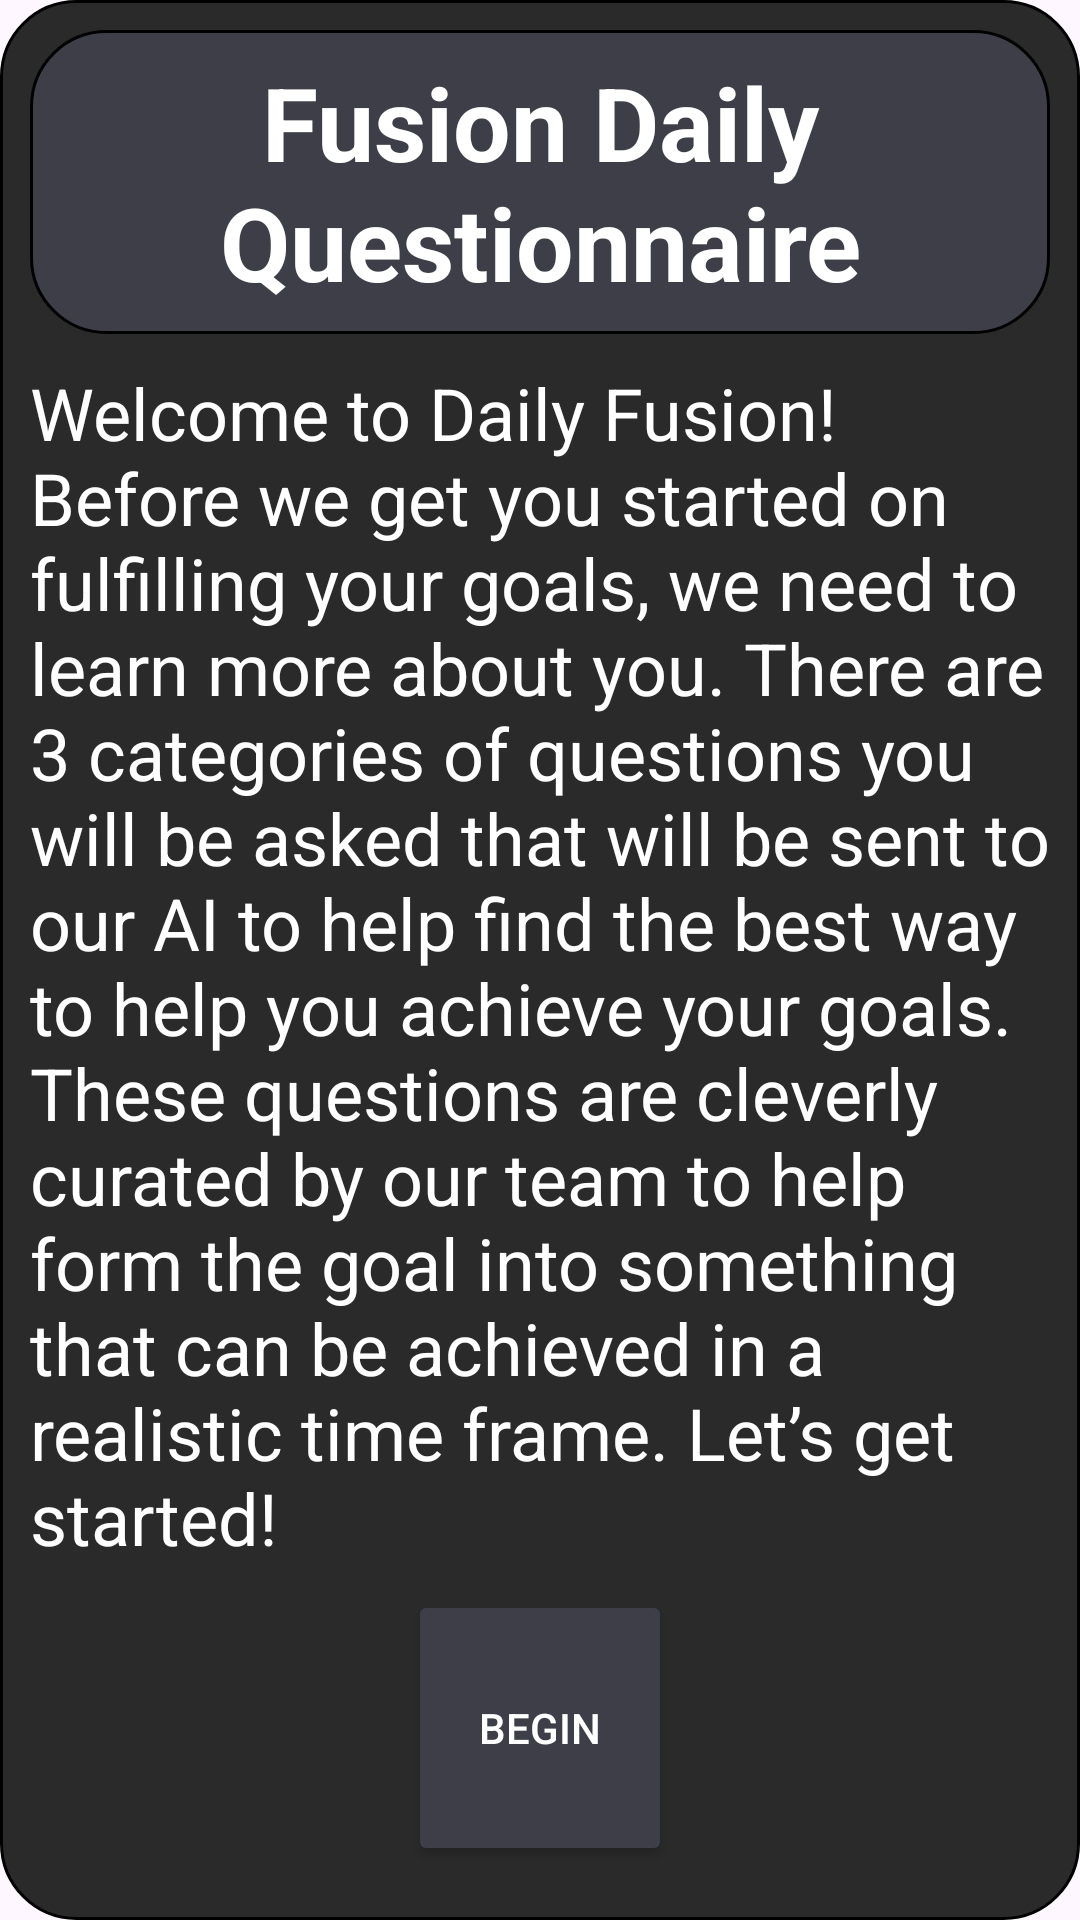

Produce the Android XML layout that renders to this screen, including the resource entries it uses.
<!-- AndroidManifest.xml: application theme Theme.FusionDailyTest -->
<!-- res/layout/qs_fragment_one.xml -->
<?xml version="1.0" encoding="utf-8"?>
<LinearLayout
    xmlns:android="http://schemas.android.com/apk/res/android"
    android:layout_width="match_parent"
    android:layout_height="match_parent"
    android:background="@drawable/qs_square_inactive"
    android:orientation="vertical"
    android:padding="10dp">

    <TextView
        style="@style/FragmentTitle"
        android:text="@string/fusion_daily_questionnaire" />

    <TextView
        android:id="@+id/textView"
        style="@style/FragmentBody"
        android:text="@string/intro_message" />

    <Button
        android:id="@+id/buttonToFragmentTwo_from1"
        style="@style/FragmentButton"
        android:text="@string/begin" />
</LinearLayout>
<!-- resources referenced by this layout -->
<resources>
  <!-- drawable qs_square_inactive (drawable) -->
  <?xml version="1.0" encoding="utf-8"?>
  <shape xmlns:android="http://schemas.android.com/apk/res/android">
      <solid android:color="@color/dark_gray" />
      <corners android:radius="25dp" />
      <stroke android:width="1dp" android:color="#000000" />
  </shape>
  <string name="begin">Begin</string>
  <string name="fusion_daily_questionnaire">Fusion Daily Questionnaire</string>
  <string name="intro_message">Welcome to Daily Fusion! Before we get you started on fulfilling your goals, we need to learn more about you. There are 3 categories of questions you will be asked that will be sent to our AI to help find the best way to help you achieve your goals. These questions are cleverly curated by our team to help form the goal into something that can be achieved in a realistic time frame. Let’s get started!</string>
  <style name="FragmentBody">
              <item name="android:layout_width">match_parent</item>
              <item name="android:layout_height">wrap_content</item>
              <item name="android:layout_marginTop">10dp</item>
              <item name="android:textSize">24sp</item>
              <item name="android:textColor">@color/white</item>
          </style>
  <style name="FragmentButton">
              <item name="android:layout_width">wrap_content</item>
              <item name="android:layout_height">wrap_content</item>
              <item name="android:layout_weight">1</item>
              <item name="android:layout_gravity">center</item>
              <item name="android:layout_margin">8dp</item>
              <item name="android:gravity">center</item>
              <item name="android:backgroundTint">@color/dead_black</item>
              <item name="android:textColor">@color/white</item>
          </style>
  <style name="FragmentTitle">
              <item name="android:layout_width">match_parent</item>
              <item name="android:layout_height">wrap_content</item>
              <item name="android:background">@drawable/qs_title_header_box</item>
              <item name="android:textAlignment">center</item>
              <item name="android:textSize">34sp</item>
              <item name="android:textStyle">bold</item>
              <item name="android:padding">8dp</item>
              <item name="android:textColor">@color/white</item>
          </style>
  <style name="Theme.FusionDailyTest" parent="Base.Theme.FusionDailyTest" />
  <color name="dark_gray">#2A2A2A</color>
  <color name="white">#FFFFFF</color>
  <color name="dead_black">#3D3E48</color>
  <!-- drawable qs_title_header_box (drawable) -->
  <?xml version="1.0" encoding="utf-8"?>
  <shape xmlns:android="http://schemas.android.com/apk/res/android">
      <solid android:color="@color/dead_black"/>
      <corners android:radius="25dp"/>
      <stroke android:width="1dp" android:color="#000000"/>
  </shape>
  <style name="Base.Theme.FusionDailyTest" parent="Theme.Material3.DayNight.NoActionBar">
          
          
      </style>
</resources>
